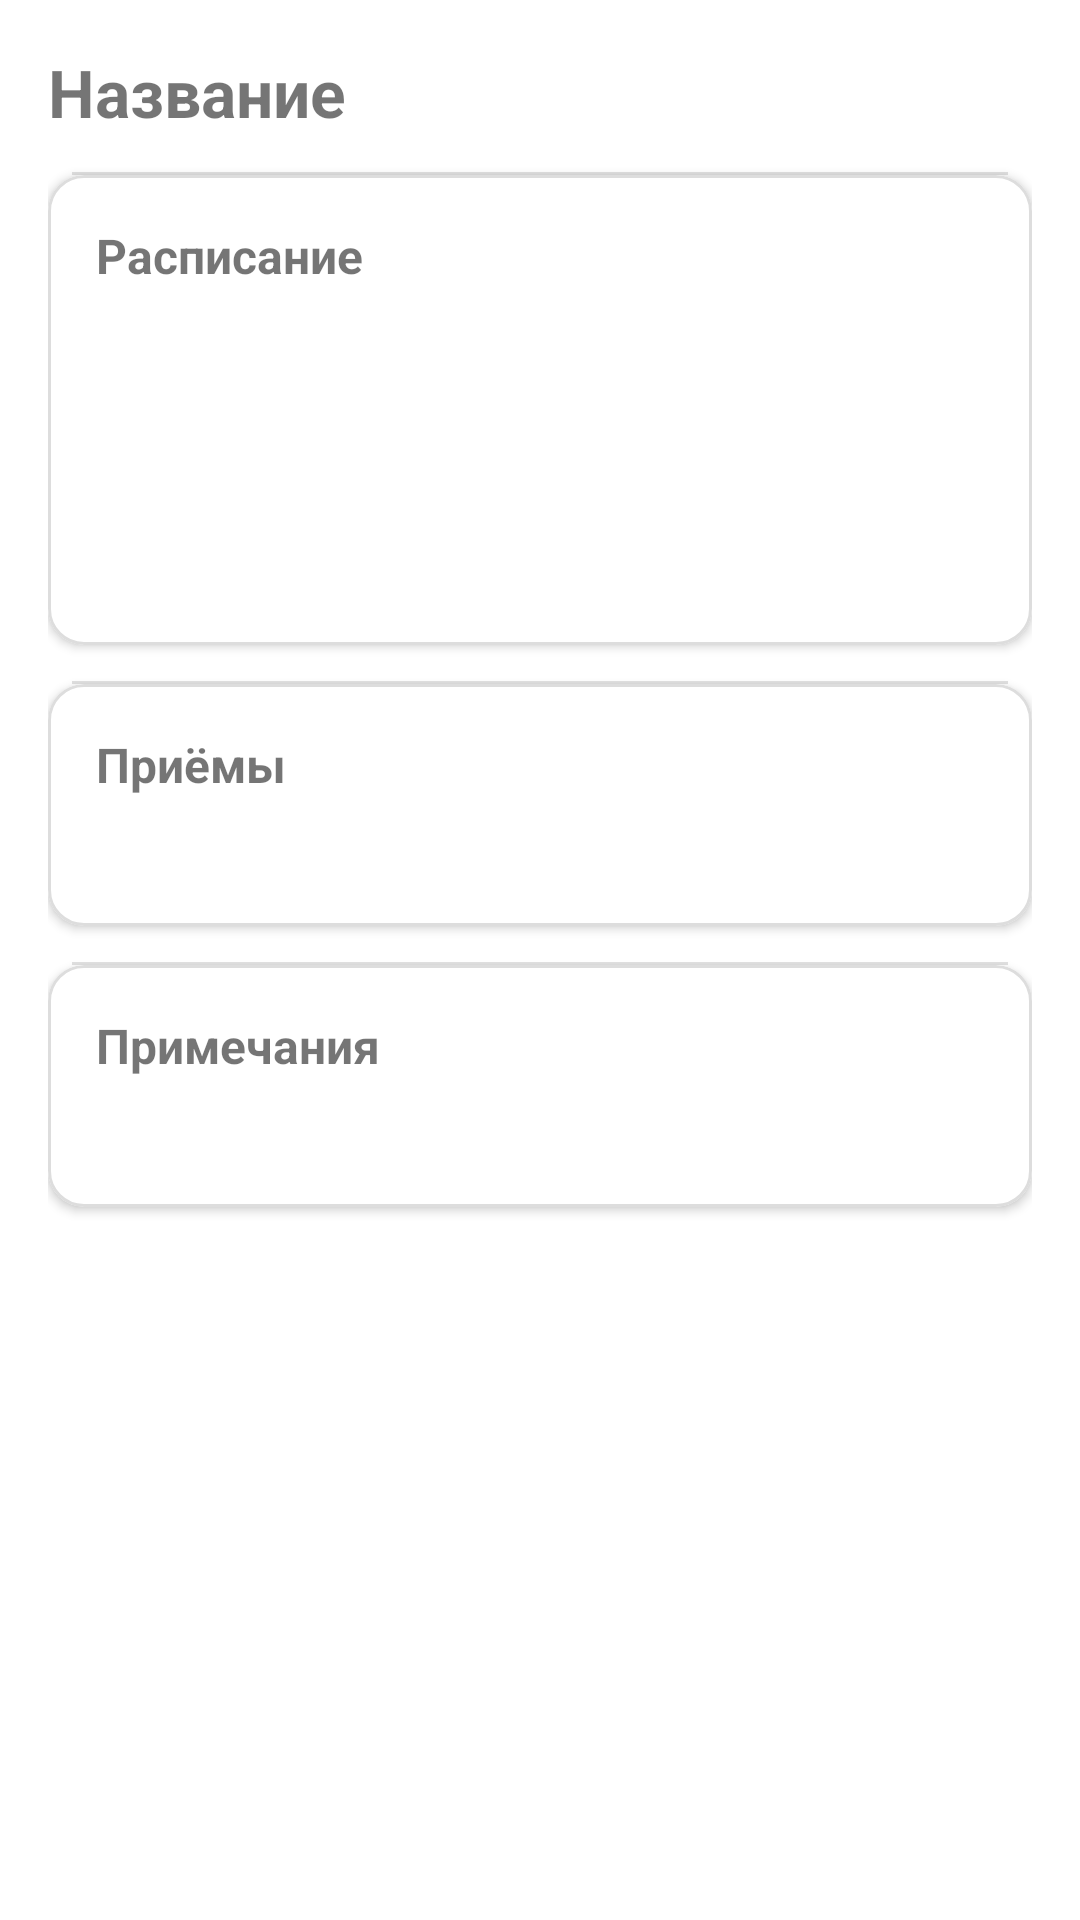

Reconstruct the res/layout file that produces this screen, plus the resources it refers to.
<!-- AndroidManifest.xml: application theme Theme.Sporttracker -->
<!-- res/layout/fragment_supplement_detail.xml -->
<?xml version="1.0" encoding="utf-8"?>
<ScrollView xmlns:android="http://schemas.android.com/apk/res/android"
    xmlns:app="http://schemas.android.com/apk/res-auto"
    android:layout_width="match_parent"
    android:layout_height="match_parent"
    android:padding="16dp">

    <LinearLayout
        android:layout_width="match_parent"
        android:layout_height="wrap_content"
        android:orientation="vertical"
        android:divider="?android:attr/dividerHorizontal"
        android:showDividers="middle"
        android:dividerPadding="8dp">

        
        <TextView
            android:id="@+id/textName"
            android:layout_width="match_parent"
            android:layout_height="wrap_content"
            android:text="Название"
            android:textStyle="bold"
            android:textSize="22sp"
            android:paddingBottom="12dp" />

        
        <com.google.android.material.card.MaterialCardView
            android:layout_width="match_parent"
            android:layout_height="wrap_content"
            android:layout_marginBottom="12dp"
            app:cardCornerRadius="12dp"
            app:cardElevation="2dp"
            app:strokeColor="#DDDDDD"
            app:strokeWidth="1dp">

            <LinearLayout
                android:layout_width="match_parent"
                android:layout_height="wrap_content"
                android:orientation="vertical"
                android:padding="16dp">

                <TextView
                    android:layout_width="wrap_content"
                    android:layout_height="wrap_content"
                    android:text="Расписание"
                    android:textStyle="bold"
                    android:textSize="16sp"
                    android:paddingBottom="8dp" />

                <TextView android:id="@+id/textSchedule" android:layout_width="match_parent" android:layout_height="wrap_content" />
                <TextView android:id="@+id/textStartDate" android:layout_width="match_parent" android:layout_height="wrap_content" />
                <TextView android:id="@+id/textInterval" android:layout_width="match_parent" android:layout_height="wrap_content" />
                <TextView android:id="@+id/textWeekdays" android:layout_width="match_parent" android:layout_height="wrap_content" />
                <TextView android:id="@+id/textSpecificDates" android:layout_width="match_parent" android:layout_height="wrap_content" />

            </LinearLayout>
        </com.google.android.material.card.MaterialCardView>

        
        <com.google.android.material.card.MaterialCardView
            android:layout_width="match_parent"
            android:layout_height="wrap_content"
            android:layout_marginBottom="12dp"
            app:cardCornerRadius="12dp"
            app:cardElevation="2dp"
            app:strokeColor="#DDDDDD"
            app:strokeWidth="1dp">

            <LinearLayout
                android:layout_width="match_parent"
                android:layout_height="wrap_content"
                android:orientation="vertical"
                android:padding="16dp">

                <TextView
                    android:layout_width="wrap_content"
                    android:layout_height="wrap_content"
                    android:text="Приёмы"
                    android:textStyle="bold"
                    android:textSize="16sp"
                    android:paddingBottom="8dp" />

                <TextView
                    android:id="@+id/textDosage"
                    android:layout_width="match_parent"
                    android:layout_height="wrap_content" />
            </LinearLayout>
        </com.google.android.material.card.MaterialCardView>

        
        <com.google.android.material.card.MaterialCardView
            android:layout_width="match_parent"
            android:layout_height="wrap_content"
            android:layout_marginBottom="12dp"
            app:cardCornerRadius="12dp"
            app:cardElevation="2dp"
            app:strokeColor="#DDDDDD"
            app:strokeWidth="1dp">

            <LinearLayout
                android:layout_width="match_parent"
                android:layout_height="wrap_content"
                android:orientation="vertical"
                android:padding="16dp">

                <TextView
                    android:layout_width="wrap_content"
                    android:layout_height="wrap_content"
                    android:text="Примечания"
                    android:textStyle="bold"
                    android:textSize="16sp"
                    android:paddingBottom="8dp" />

                <TextView
                    android:id="@+id/textNotes"
                    android:layout_width="match_parent"
                    android:layout_height="wrap_content" />
            </LinearLayout>
        </com.google.android.material.card.MaterialCardView>

    </LinearLayout>
</ScrollView>
<!-- resources referenced by this layout -->
<resources>
  <style name="Theme.Sporttracker" parent="Theme.MaterialComponents.DayNight.NoActionBar">
          
          <item name="colorPrimary">@color/purple_500</item>
          <item name="colorPrimaryVariant">@color/purple_700</item>
          <item name="colorOnPrimary">@color/white</item>
          
          <item name="colorSecondary">@color/teal_200</item>
          <item name="colorSecondaryVariant">@color/teal_700</item>
          <item name="colorOnSecondary">@color/black</item>
          
          <item name="android:statusBarColor">?attr/colorPrimaryVariant</item>
          
      </style>
  <!-- not gathered from this repository: default colours our renderer supplied (Android Studio template values) -->
  <color name="purple_500">#FF6200EE</color>
  <color name="purple_700">#FF3700B3</color>
  <color name="teal_200">#FF03DAC5</color>
  <color name="teal_700">#FF018786</color>
  <color name="black">#FF000000</color>
  <color name="white">#FFFFFFFF</color>
</resources>
